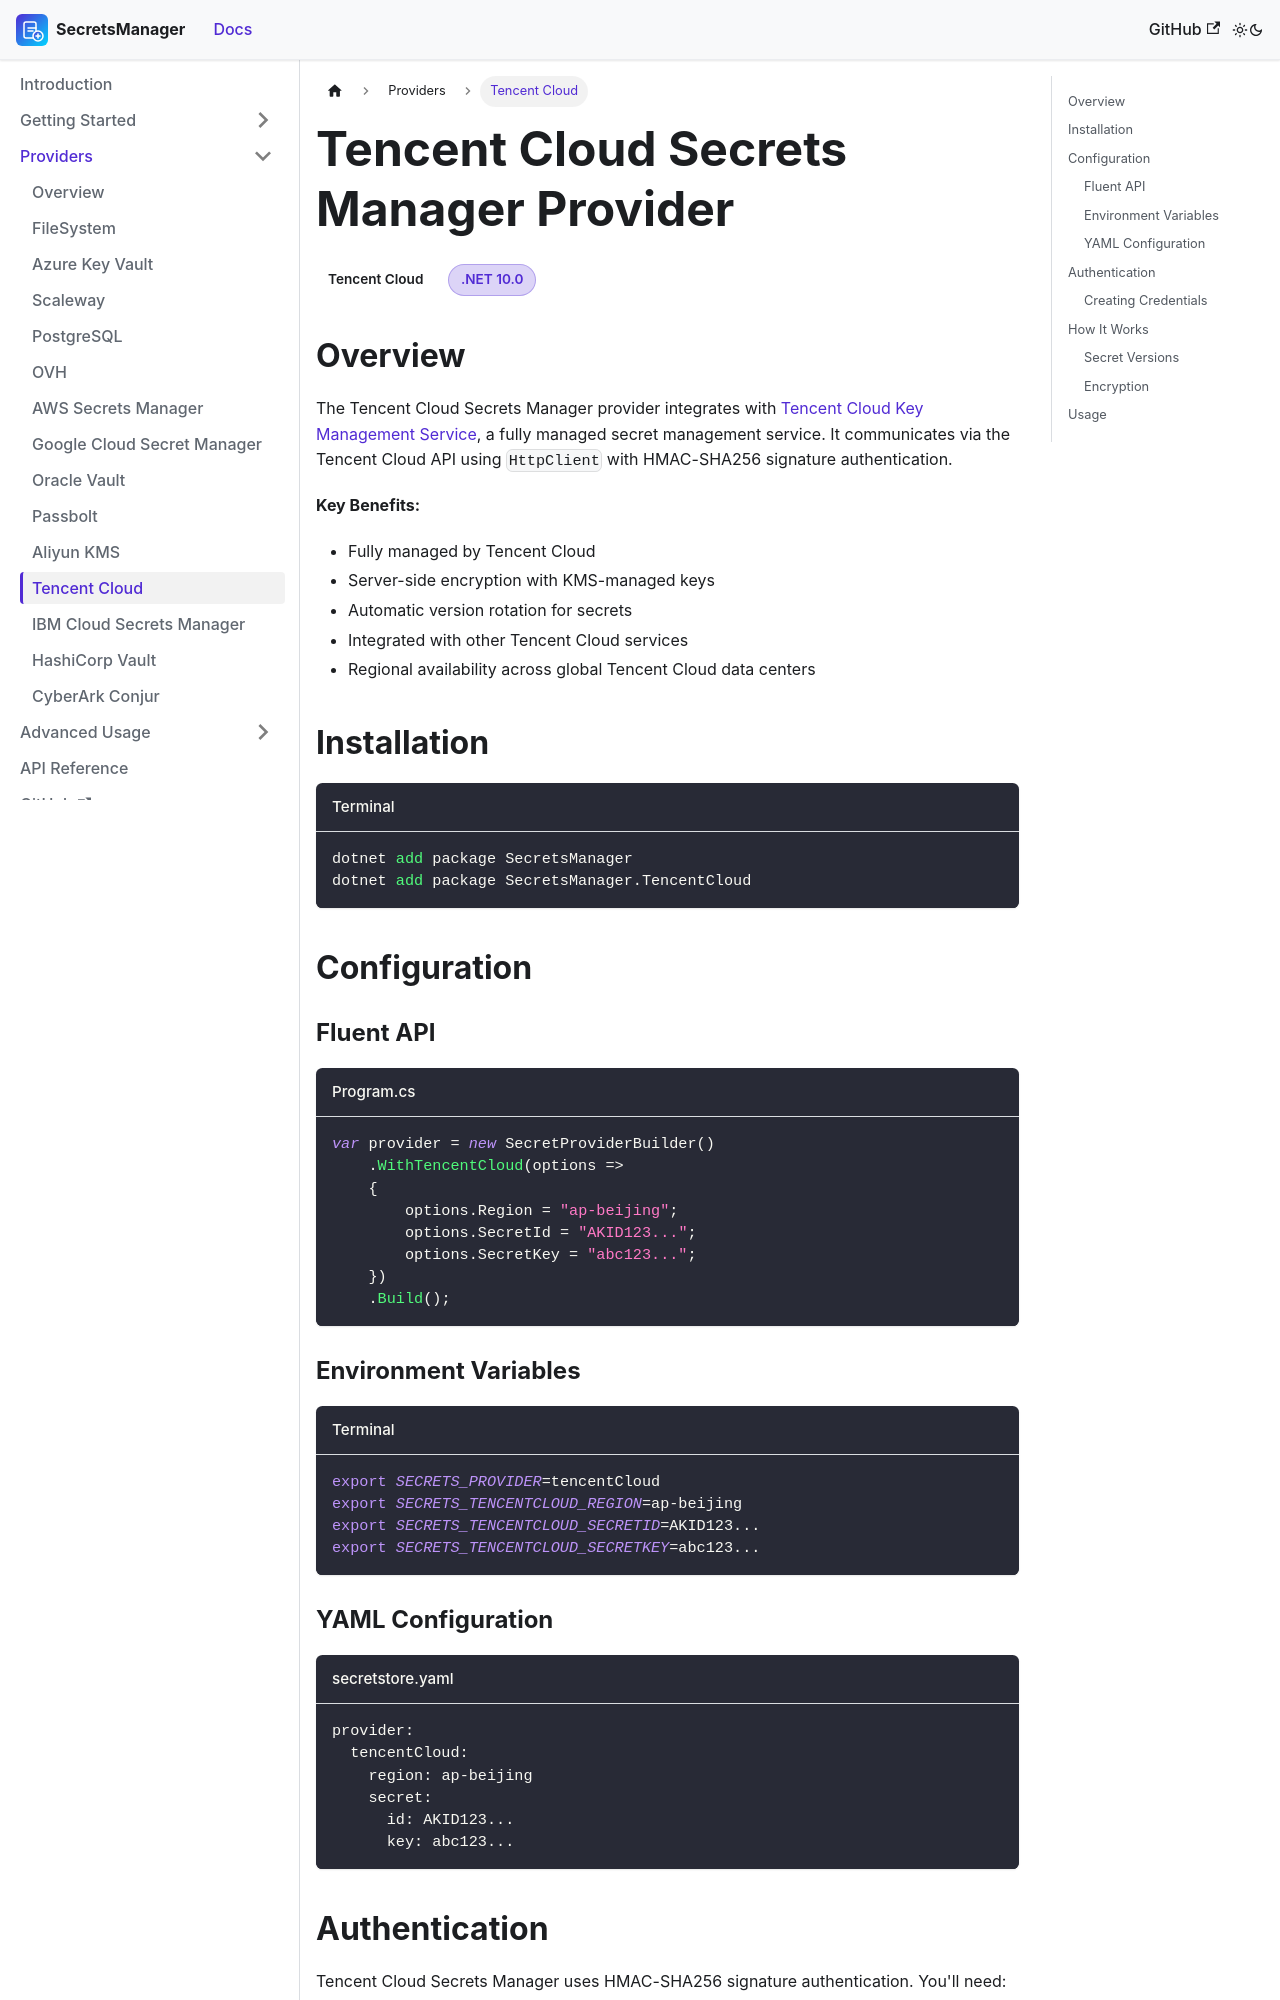

repository: mrhamburg-ai/SecretsManager · page: docs/providers/tencent-cloud/index.html · generator: docusaurus

---
id: tencent-cloud
title: Tencent Cloud Secrets Manager Provider
sidebar_label: Tencent Cloud
sidebar_position: 7
---

# Tencent Cloud Secrets Manager Provider

<span className="provider-badge provider-tencent">Tencent Cloud</span>
<span className="badge-pill badge-dotnet">.NET 10.0</span>

## Overview

The Tencent Cloud Secrets Manager provider integrates with [Tencent Cloud Key Management Service](https://cloud.tencent.com/product/kms), a fully managed secret management service. It communicates via the Tencent Cloud API using `HttpClient` with HMAC-SHA256 signature authentication.

**Key Benefits:**
- Fully managed by Tencent Cloud
- Server-side encryption with KMS-managed keys
- Automatic version rotation for secrets
- Integrated with other Tencent Cloud services
- Regional availability across global Tencent Cloud data centers

## Installation

```bash title="Terminal"
dotnet add package SecretsManager
dotnet add package SecretsManager.TencentCloud
```

## Configuration

### Fluent API

```csharp title="Program.cs"
var provider = new SecretProviderBuilder()
    .WithTencentCloud(options =>
    {
        options.Region = "ap-beijing";
        options.SecretId = "AKID123...";
        options.SecretKey = "abc123...";
    })
    .Build();
```

### Environment Variables

```bash title="Terminal"
export SECRETS_PROVIDER=tencentCloud
export SECRETS_TENCENTCLOUD_REGION=ap-beijing
export SECRETS_TENCENTCLOUD_SECRETID=AKID123...
export SECRETS_TENCENTCLOUD_SECRETKEY=abc123...
```

### YAML Configuration

```yaml title="secretstore.yaml"
provider:
  tencentCloud:
    region: ap-beijing
    secret:
      id: AKID123...
      key: abc123...
```
